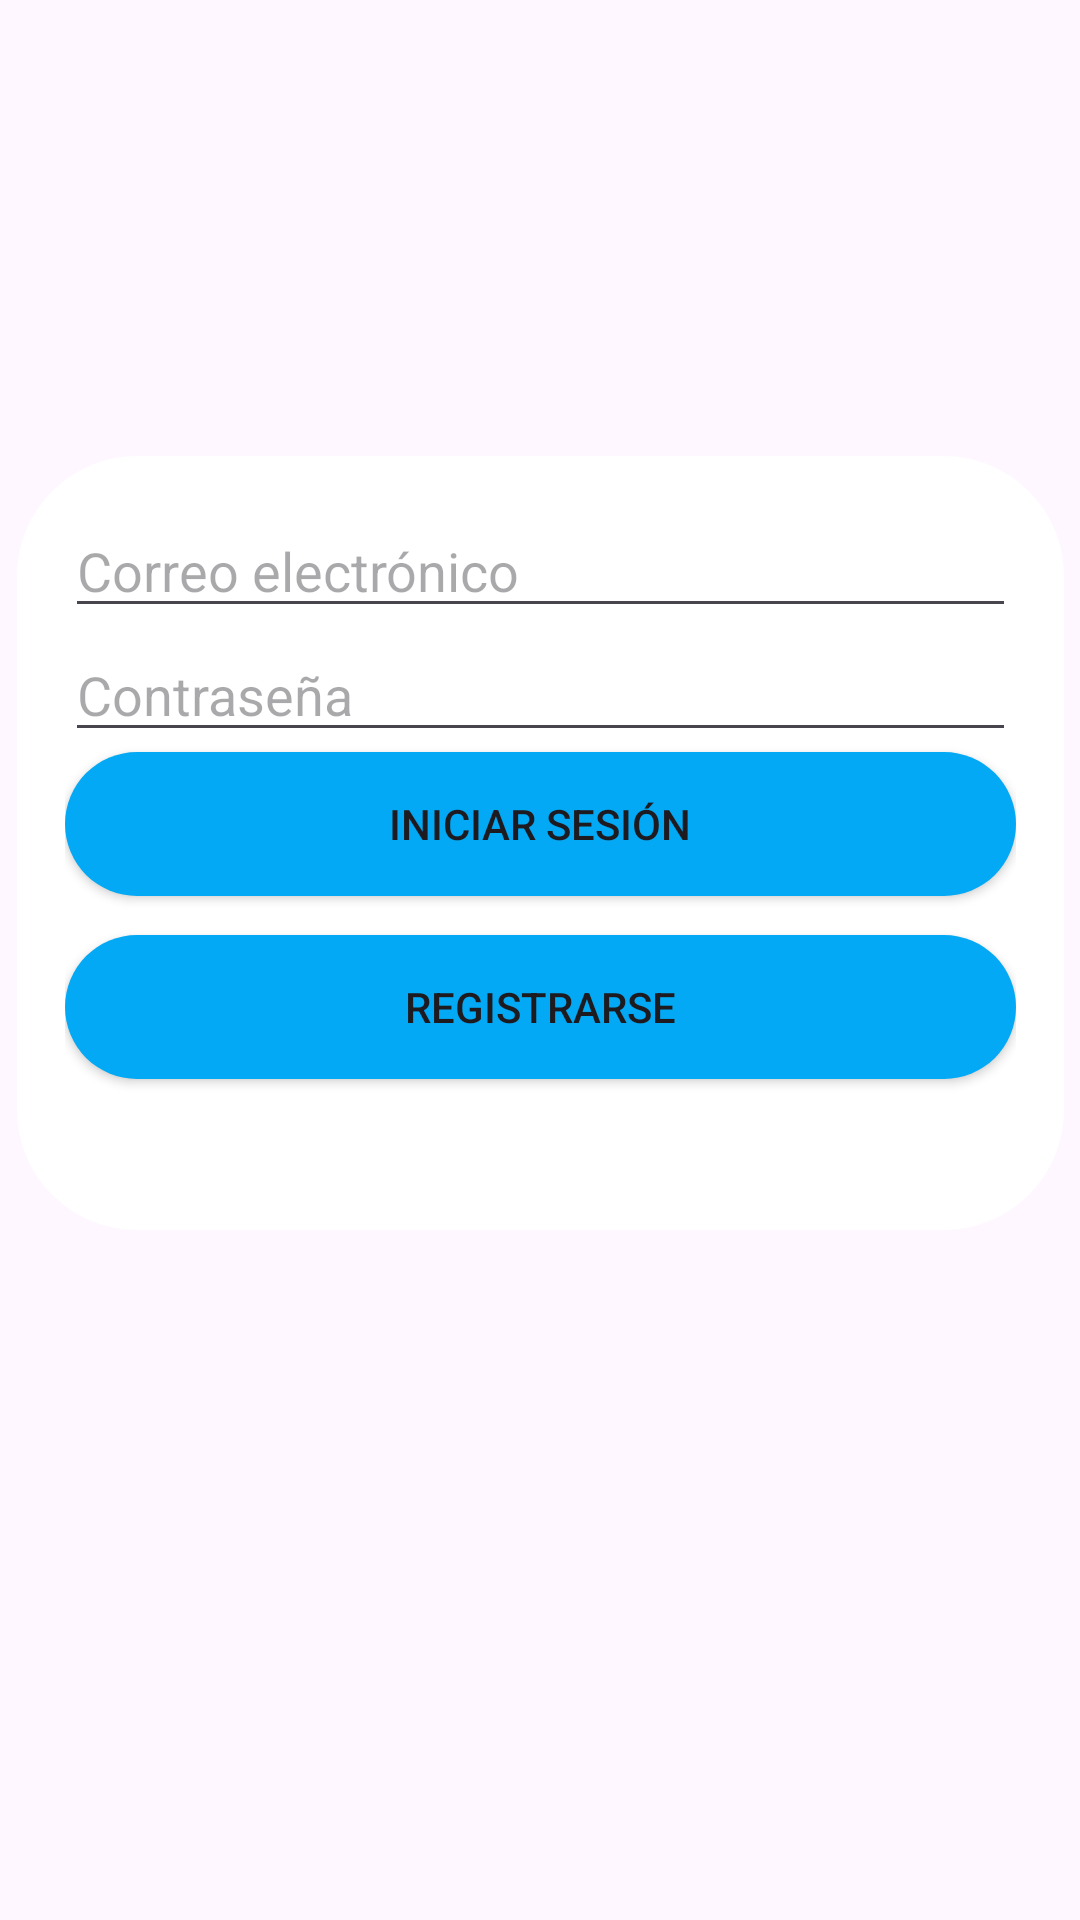

Here is an Android app screen rendered from its layout file. Give the layout XML and the strings, colors and styles it references.
<!-- AndroidManifest.xml: application theme Theme.ProyectoGlucapp -->
<!-- res/layout/activity_register.xml -->
<?xml version="1.0" encoding="utf-8"?>
<androidx.constraintlayout.widget.ConstraintLayout xmlns:android="http://schemas.android.com/apk/res/android"
    xmlns:app="http://schemas.android.com/apk/res-auto"
    xmlns:tools="http://schemas.android.com/tools"
    android:id="@+id/main"
    android:layout_width="match_parent"
    android:layout_height="match_parent"
    android:background="@drawable/fondo"
    tools:context=".ui.views.Activity.RegisterActivity">

    <ImageView
        android:id="@+id/imageView"
        android:layout_width="267dp"
        android:layout_height="128dp"
        app:layout_constraintEnd_toEndOf="parent"
        app:layout_constraintStart_toStartOf="parent"
        app:layout_constraintTop_toTopOf="parent"
        app:srcCompat="@drawable/diabetapp" />

    <LinearLayout
        android:layout_width="349dp"
        android:layout_height="258dp"
        android:layout_marginTop="24dp"
        android:background="@drawable/ventana"
        android:orientation="vertical"
        android:padding="16dp"
        app:layout_constraintEnd_toEndOf="parent"
        app:layout_constraintStart_toStartOf="parent"
        app:layout_constraintTop_toBottomOf="@+id/imageView">

        <EditText
            android:id="@+id/etEmail"
            android:layout_width="match_parent"
            android:layout_height="wrap_content"
            android:hint="Correo electrónico"
            android:inputType="textEmailAddress" />

        <EditText
            android:id="@+id/etContrasenna"
            android:layout_width="match_parent"
            android:layout_height="wrap_content"
            android:hint="Contraseña"
            android:inputType="textPassword" />

        <Button
            android:id="@+id/Validar"
            android:layout_width="match_parent"
            android:layout_height="wrap_content"
            android:background="@drawable/botones"
            android:text="Iniciar sesión"
            app:backgroundTint="@null" />

        <FrameLayout
            android:layout_width="match_parent"
            android:layout_height="13dp">

        </FrameLayout>

        <Button
            android:id="@+id/btnRegister"
            android:layout_width="match_parent"
            android:layout_height="wrap_content"
            android:background="@drawable/botones"
            android:text="Registrarse"
            app:backgroundTint="@null" />

        <FrameLayout
            android:layout_width="match_parent"
            android:layout_height="14dp">

        </FrameLayout>

    </LinearLayout>

</androidx.constraintlayout.widget.ConstraintLayout>
<!-- resources referenced by this layout -->
<resources>
  <!-- drawable botones (drawable) -->
  <?xml version="1.0" encoding="utf-8"?>
  <selector xmlns:android="http://schemas.android.com/apk/res/android">
      <item android:state_pressed="true" android:drawable="@drawable/cian_dark"/>
      <item android:state_focused="true" android:drawable="@drawable/cian"/>
      <item android:drawable="@drawable/cian"/>
  </selector>
  <!-- drawable ventana (drawable) -->
  <?xml version="1.0" encoding="utf-8"?>
  <shape xmlns:android="http://schemas.android.com/apk/res/android">
      <solid android:color="@android:color/white" />
      
      <corners android:radius="40dp" />
  </shape>
  <style name="Theme.ProyectoGlucapp" parent="Base.Theme.ProyectoGlucapp" />
  <!-- drawable cian_dark (drawable) -->
  <?xml version="1.0" encoding="utf-8"?>
  <shape xmlns:android="http://schemas.android.com/apk/res/android">
      <solid android:color="@color/cian_dark" />
      <corners android:radius="100dp" />
  </shape>
  <!-- drawable cian (drawable) -->
  <?xml version="1.0" encoding="utf-8"?>
  <shape xmlns:android="http://schemas.android.com/apk/res/android">
      <solid android:color="@color/cian" />
      <corners android:radius="100dp" />
  </shape>
  <style name="Base.Theme.ProyectoGlucapp" parent="Theme.Material3.DayNight.NoActionBar">
          
          
      </style>
  <color name="cian_dark">#016290</color>
  <color name="cian">#03A9F4</color>
</resources>
